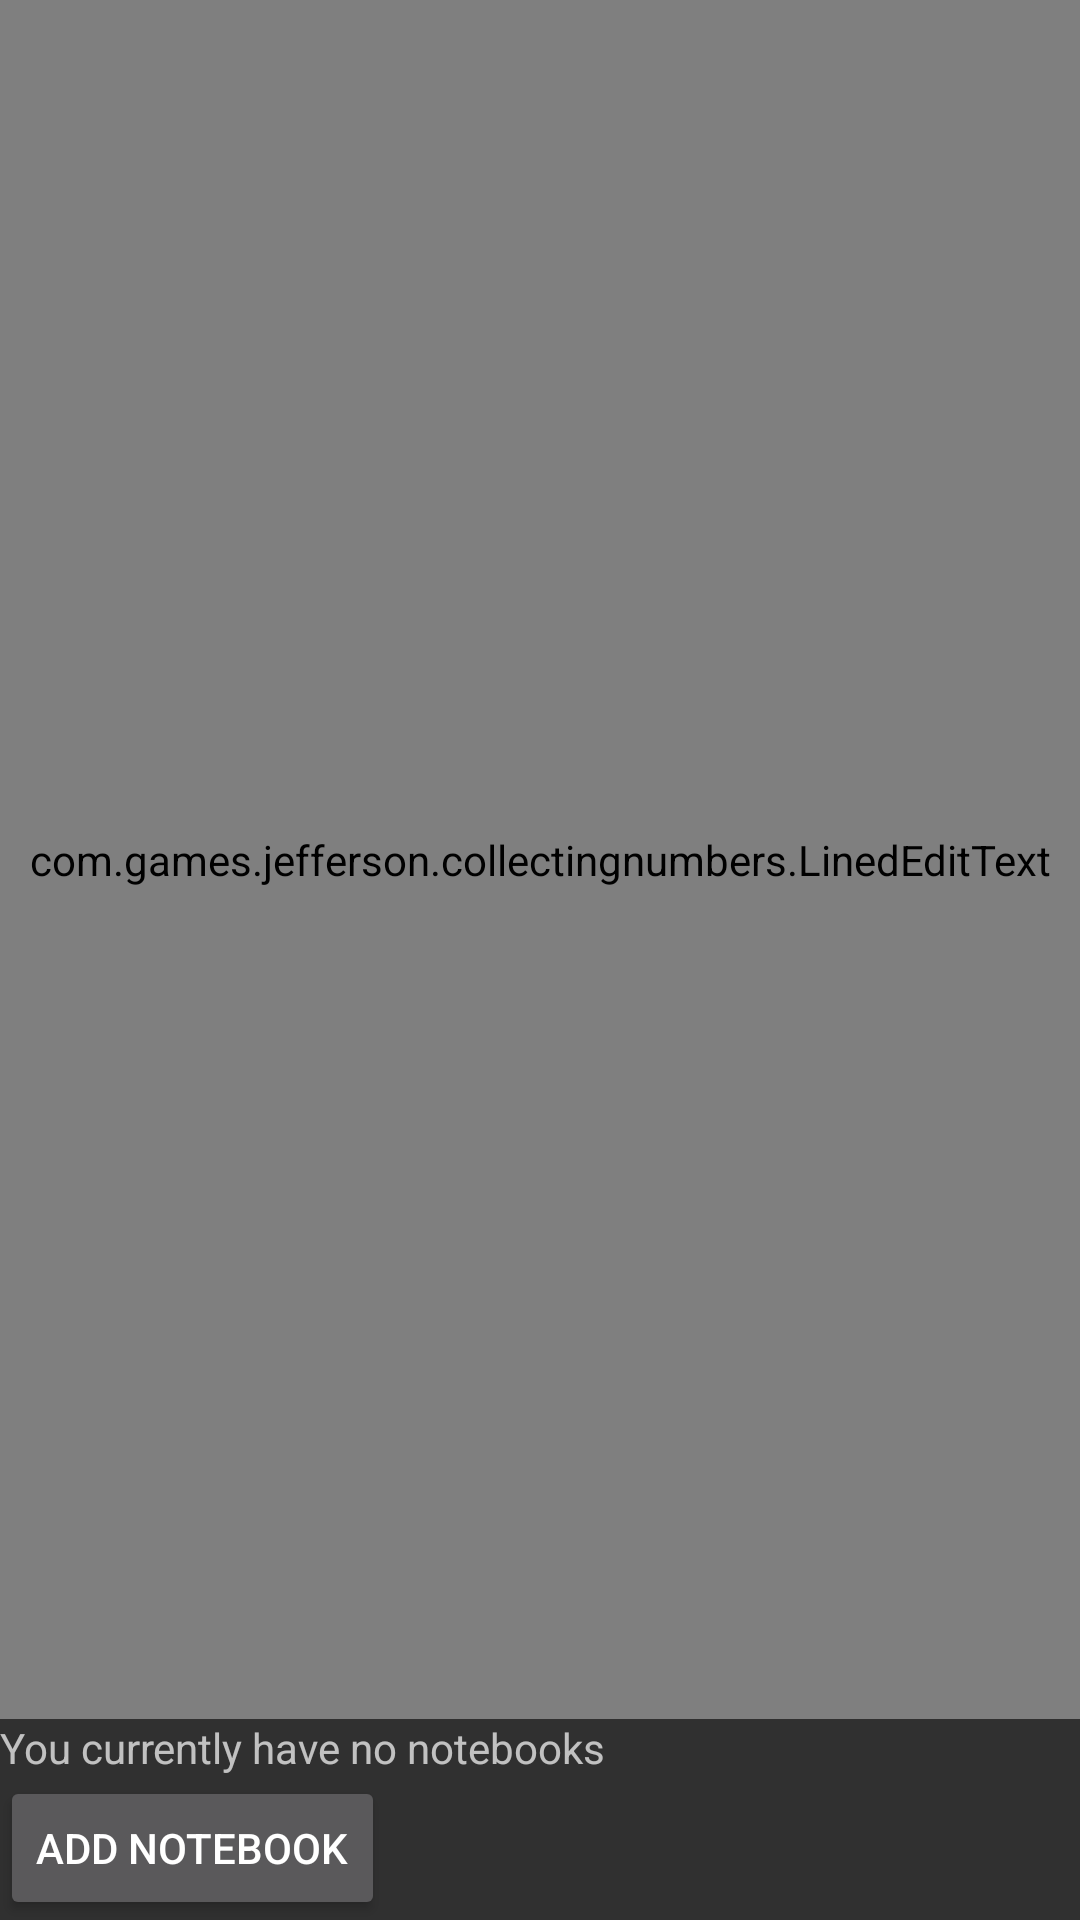

This screen was rendered from an Android layout file. Write that file and the resources it references.
<!-- AndroidManifest.xml: application theme AppTheme -->
<!-- res/layout/activity_main.xml -->
<LinearLayout xmlns:android="http://schemas.android.com/apk/res/android"
    xmlns:tools="http://schemas.android.com/tools"
    android:layout_width="match_parent"
    android:layout_height="match_parent"
    android:paddingTop="@dimen/activity_vertical_margin"
    android:paddingBottom="@dimen/activity_vertical_margin"
    tools:context=".MainActivity"
    android:orientation = "vertical"
    android:id="@+id/main_wall">

    <com.games.jefferson.collectingnumbers.LinedEditText
        android:id="@+id/edit_message"
        android:layout_width="match_parent"
        android:layout_height="0dp"
        android:hint="@string/edit_message"
        android:layout_weight="1"
        android:gravity="top"
        android:maxLines="24"
        />

    <HorizontalScrollView
        android:layout_width="wrap_content"
        android:layout_height="wrap_content">

        <LinearLayout
            android:id="@+id/notebooks"
            android:layout_width="wrap_content"
            android:layout_height="wrap_content">
            <TextView
                android:text="You currently have no notebooks"
                android:id="@+id/nonotebooks"
                android:layout_width="wrap_content"
                android:layout_height="wrap_content" />

        </LinearLayout>
    </HorizontalScrollView>
    <LinearLayout
        android:layout_width="wrap_content"
        android:layout_height="wrap_content"
        android:orientation="horizontal"
        >

        <Button
            android:layout_width="wrap_content"
            android:layout_height="wrap_content"
            android:text="Add Notebook"
            android:layout_gravity="right"
            android:onClick="createNewNotebook"/>

        <TextView
            android:id="@+id/count1"
            android:layout_width="wrap_content"
            android:layout_height="wrap_content" />

    </LinearLayout>
</LinearLayout>
<!-- resources referenced by this layout -->
<resources>
  <string name="edit_message">This is your wall. Everything here is saved automatically to your
          device for the next time you open this app.</string>
  <style name="AppTheme" parent="Theme.AppCompat">
          
      </style>
</resources>
